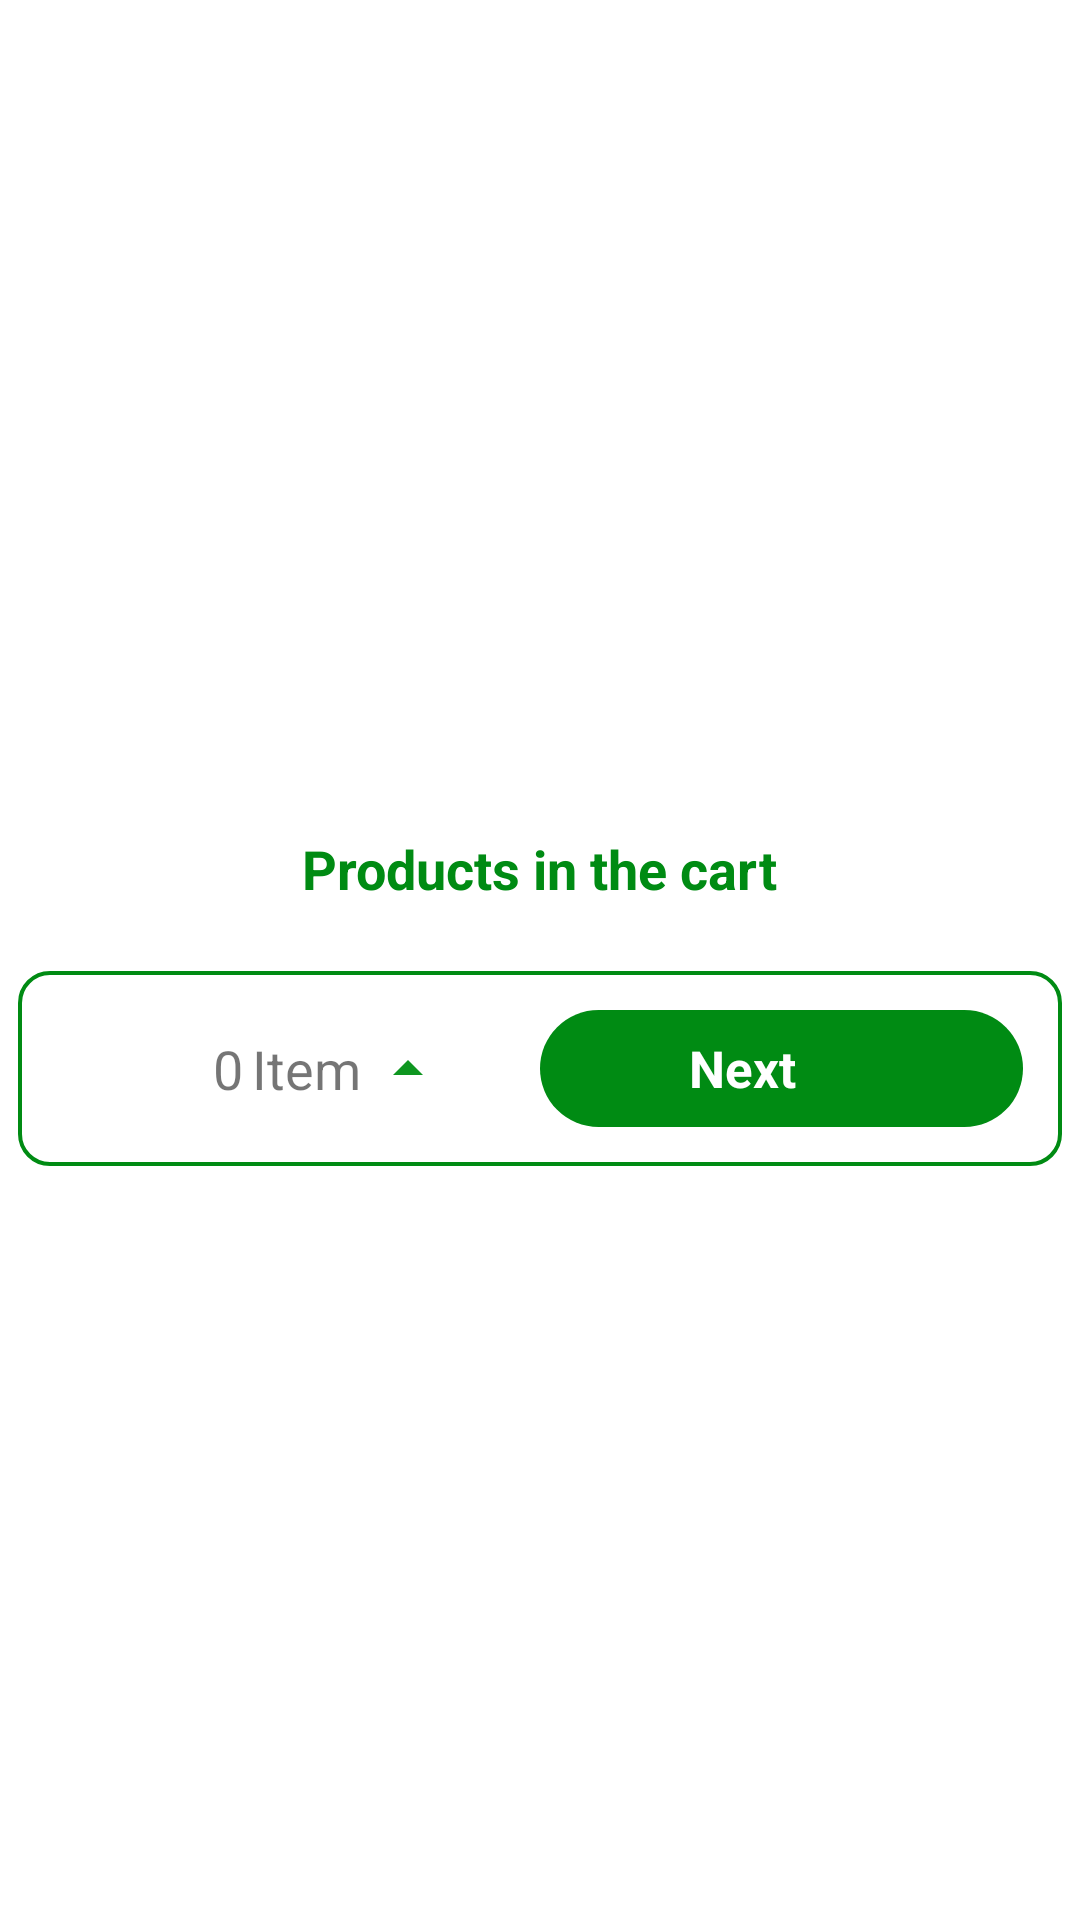

This screen was rendered from an Android layout file. Write that file and the resources it references.
<!-- AndroidManifest.xml: application theme Theme.UserBinkitClone -->
<!-- res/layout/bs_cart_products.xml -->
<?xml version="1.0" encoding="utf-8"?>
<androidx.constraintlayout.widget.ConstraintLayout xmlns:android="http://schemas.android.com/apk/res/android"
    android:layout_width="match_parent"
    xmlns:app="http://schemas.android.com/apk/res-auto"
    android:id="@+id/clCartProducts"
    android:layout_height="match_parent">


    <LinearLayout
        android:layout_width="match_parent"
        android:layout_height="wrap_content"
        android:layout_marginTop="13dp"
        android:orientation="vertical"
        android:padding="6dp"
        app:layout_constraintBottom_toBottomOf="parent"
        app:layout_constraintEnd_toEndOf="parent"
        app:layout_constraintStart_toStartOf="parent"
        app:layout_constraintTop_toTopOf="parent">
        <TextView
            android:layout_width="wrap_content"
            android:layout_height="wrap_content"
            android:layout_gravity="center"
            android:layout_margin="13dp"
            android:layout_marginStart="3dp"
            android:text="Products in the cart"
            android:textColor="@color/green"
            android:textStyle="bold"
            android:textSize="18sp"/>
        <androidx.recyclerview.widget.RecyclerView
            android:layout_width="match_parent"
            android:layout_height="wrap_content"
            android:id="@+id/rvProductsItems"
            android:layout_marginBottom="9dp"
            app:layoutManager="androidx.recyclerview.widget.LinearLayoutManager"/>
        <LinearLayout
            android:layout_width="match_parent"
            android:layout_height="wrap_content"
            android:id="@+id/llCard"
            android:background="@drawable/bg_cart"
            android:gravity="bottom|center"
            app:layout_constraintStart_toStartOf="parent"
            app:layout_constraintEnd_toEndOf="parent"
            app:layout_constraintBottom_toBottomOf="parent"
            android:padding="13dp"
            android:weightSum="1"
            >
            <LinearLayout
                android:layout_width="match_parent"
                android:layout_height="wrap_content"
                android:id="@+id/llItemCart"
                android:layout_weight="0.5"
                android:orientation="horizontal">
                <ImageView
                    android:layout_width="39dp"
                    android:layout_height="39dp"
                    android:id="@+id/ivProductImage"
                    android:padding="4dp"
                    android:src="@drawable/cart" />
                <TextView
                    android:layout_width="wrap_content"
                    android:layout_height="wrap_content"
                    android:id="@+id/tvNumberOfProductCount"
                    android:layout_gravity="center"
                    android:layout_marginStart="13dp"
                    android:text="0"
                    android:textSize="18sp"/>
                <TextView
                    android:layout_width="wrap_content"
                    android:layout_height="wrap_content"
                    android:layout_gravity="center"
                    android:layout_marginStart="3dp"
                    android:text="Item"
                    android:textSize="18sp"/>
                <ImageButton
                    android:layout_width="19dp"
                    android:layout_height="19dp"
                    android:id="@+id/ivShowingProductsCart"
                    android:layout_gravity="center"
                    android:layout_marginStart="6dp"
                    android:background="@android:color/transparent"
                    android:src="@drawable/baseline_arrow_drop_up_24"/>
            </LinearLayout>
            <LinearLayout
                android:layout_width="match_parent"
                android:layout_height="match_parent"
                android:id="@+id/btnNext"
                android:layout_weight="0.5"
                android:background="@drawable/bg_product_count"
                android:gravity="center"
                android:orientation="horizontal">
                <TextView
                    android:layout_width="wrap_content"
                    android:layout_height="wrap_content"
                    android:id="@+id/tvAdd"
                    android:layout_gravity="center"
                    android:text="Next"
                    android:textColor="@color/white"
                    android:textSize="17sp"
                    android:textStyle="bold"/>
                <ImageButton
                    android:layout_width="19dp"
                    android:layout_height="19dp"
                    android:layout_gravity="center"
                    android:layout_marginStart="6.5dp"
                    android:background="@android:color/transparent"
                    android:src="@drawable/baseline_arrow_right_24"/>



            </LinearLayout>

        </LinearLayout>
    </LinearLayout>
</androidx.constraintlayout.widget.ConstraintLayout>
<!-- resources referenced by this layout -->
<resources>
  <color name="green">#008B13</color>
  <color name="white">#FFFFFFFF</color>
  <!-- drawable baseline_arrow_drop_up_24 (drawable) -->
  <vector xmlns:android="http://schemas.android.com/apk/res/android" android:height="24dp" android:tint="#0E9620" android:viewportHeight="24" android:viewportWidth="24" android:width="24dp">
        
      <path android:fillColor="@android:color/white" android:pathData="M7,14l5,-5 5,5z"/>
      
  </vector>
  <!-- drawable bg_cart (drawable) -->
  <?xml version="1.0" encoding="utf-8"?>
  <shape android:shape="rectangle" xmlns:android="http://schemas.android.com/apk/res/android">
      <stroke
          android:width="1.3dp"
          android:color="@color/green"/>
      <corners
          android:radius="10dp"/>
  </shape>
  <!-- drawable bg_product_count (drawable) -->
  <?xml version="1.0" encoding="utf-8"?>
  <shape xmlns:android="http://schemas.android.com/apk/res/android" android:shape="rectangle">
  
      <corners
          android:radius="19.5dp"/>
      <solid android:color="@color/green"/>
  
  
  </shape>
  <style name="Theme.UserBinkitClone" parent="Theme.MaterialComponents.DayNight.NoActionBar">
          
          <item name="colorPrimary">@color/yellow</item>
          <item name="colorPrimaryVariant">@color/yellow</item>
          <item name="colorOnPrimary">@color/yellow</item>
          
          <item name="colorSecondary">@color/teal_200</item>
          <item name="colorSecondaryVariant">@color/teal_700</item>
          <item name="colorOnSecondary">@color/black</item>
          
          <item name="android:statusBarColor">?attr/colorPrimaryVariant</item>
          
      </style>
  <color name="yellow">#ffbe0b</color>
  <color name="teal_200">#FF03DAC5</color>
  <color name="teal_700">#FF018786</color>
  <color name="black">#FF000000</color>
</resources>
